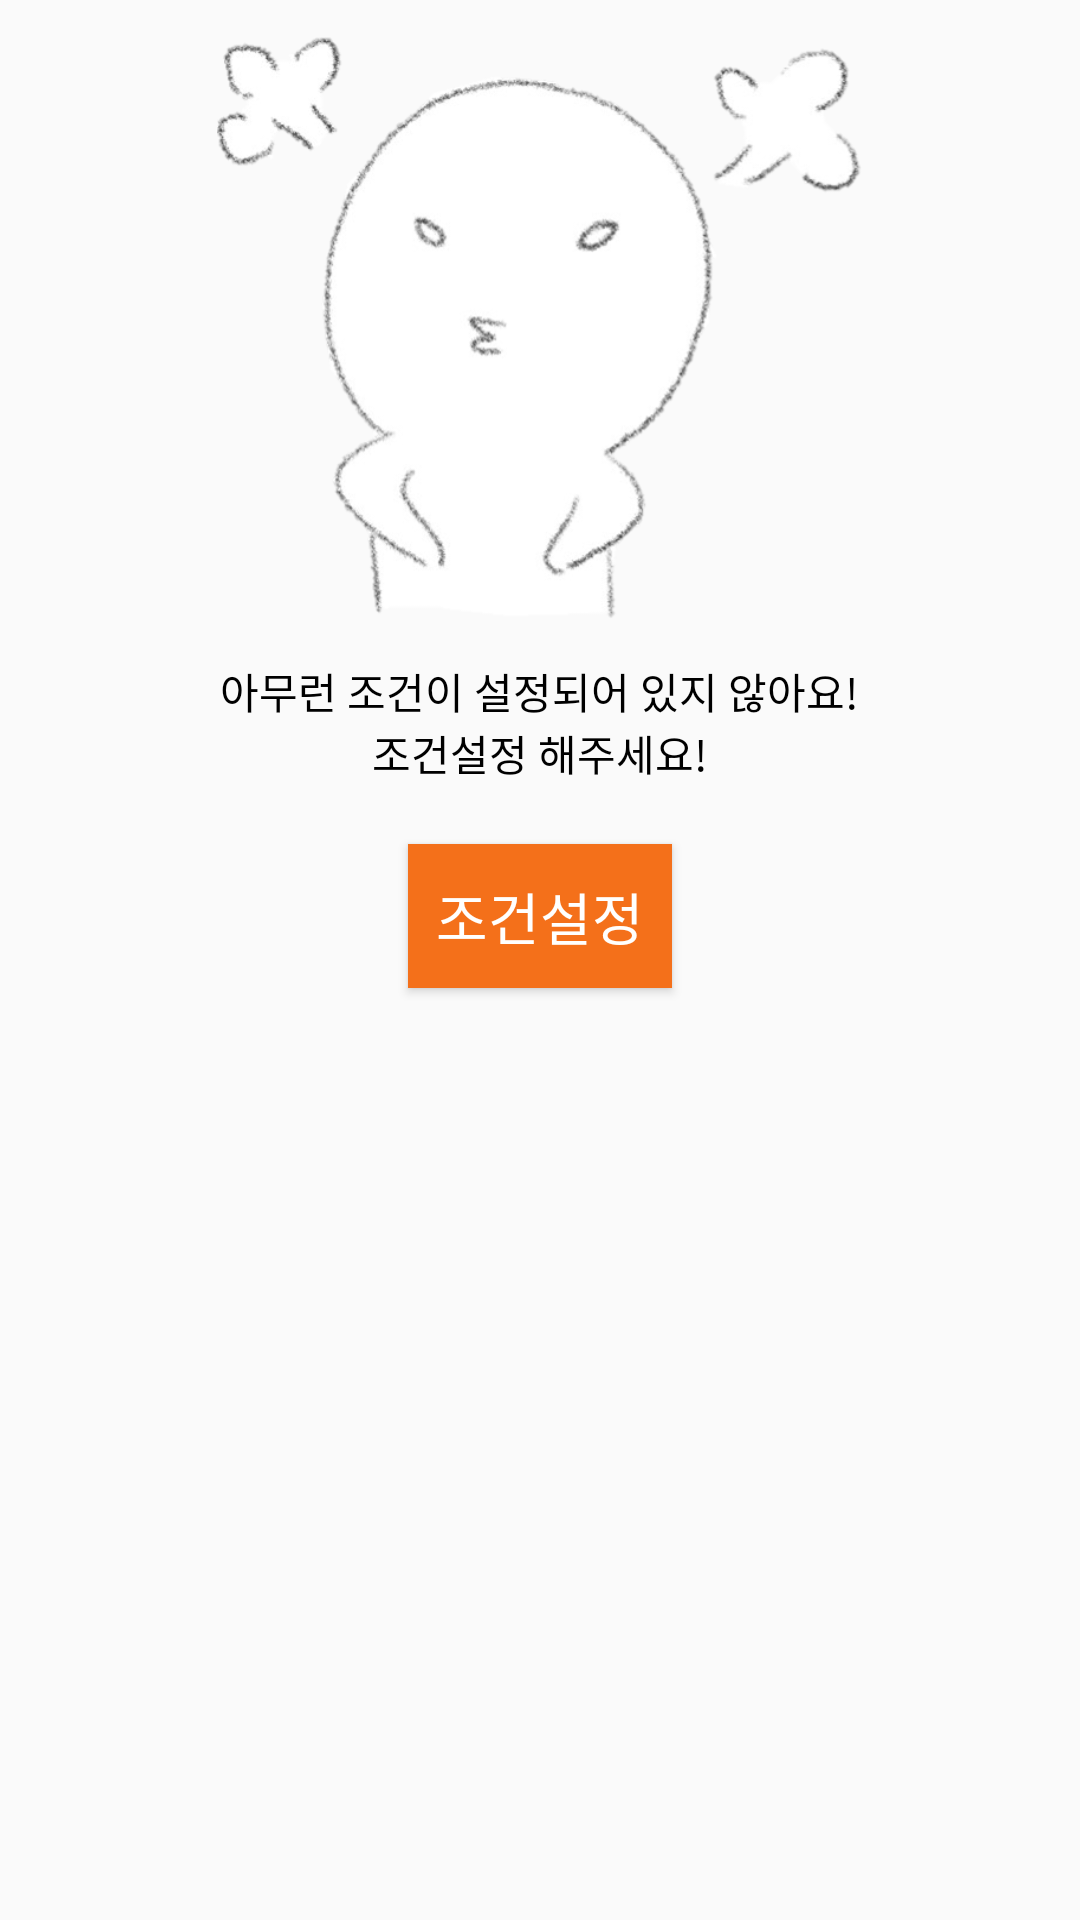

Android layout source for this screen:
<!-- AndroidManifest.xml: application theme AppTheme -->
<!-- res/layout/fragment_firstcondition.xml -->
<?xml version="1.0" encoding="utf-8"?>
<LinearLayout
    xmlns:android = "http://schemas.android.com/apk/res/android"
    android:id = "@+id/linerlayoutSeekerConditionSetting"
    android:layout_width = "match_parent"
    android:layout_height = "match_parent"
    android:orientation="vertical">

    <ImageView
        android:layout_width="220dp"
        android:layout_height="200dp"
        android:layout_marginTop="10dp"
        android:layout_gravity="center"
        android:scaleType="fitXY"
        android:src="@drawable/first_fragment_icon"/>

    <TextView
        android:layout_width="wrap_content"
        android:layout_height="wrap_content"
        android:layout_marginTop="10dp"
        android:layout_gravity="center"
        android:text = "아무런 조건이 설정되어 있지 않아요!"
        android:textColor="#000000"
        android:fontFamily = "@font/nanumsquareaceb"/>
    <TextView
        android:layout_width="wrap_content"
        android:layout_height="wrap_content"
        android:layout_gravity="center"
        android:textColor="#000000"
        android:text = "조건설정 해주세요!"
        android:fontFamily = "@font/nanumsquareaceb"/>

    <Button
        android:id = "@+id/buttonSeekerCondition"
        android:text = "조건설정"
        android:gravity = "center"
        android:layout_gravity="center"
        android:layout_width="wrap_content"
        android:layout_height="wrap_content"
        android:layout_marginTop="20dp"
        android:background="@color/colorDeepOrange"
        android:textColor="@color/colorWhite"
        android:textSize="9pt"
        android:fontFamily = "@font/yypossangmundongb"/>
</LinearLayout>
<!-- resources referenced by this layout -->
<resources>
  <color name="colorDeepOrange">#F4701A</color>
  <color name="colorWhite">#FFFFFE</color>
  <!-- drawable first_fragment_icon: png bitmap (drawable, 68158 bytes) -->
  <style name="AppTheme" parent="Theme.AppCompat.Light.DarkActionBar">
          
          <item name="colorPrimary">@color/colorDeepBeige</item>
          <item name="colorPrimaryDark">#8b8989</item>
          <item name="colorAccent">@color/colorAccent</item>
      </style>
  <color name="colorDeepBeige">#FBB485</color>
  <color name="colorAccent">#D81B60</color>
</resources>
